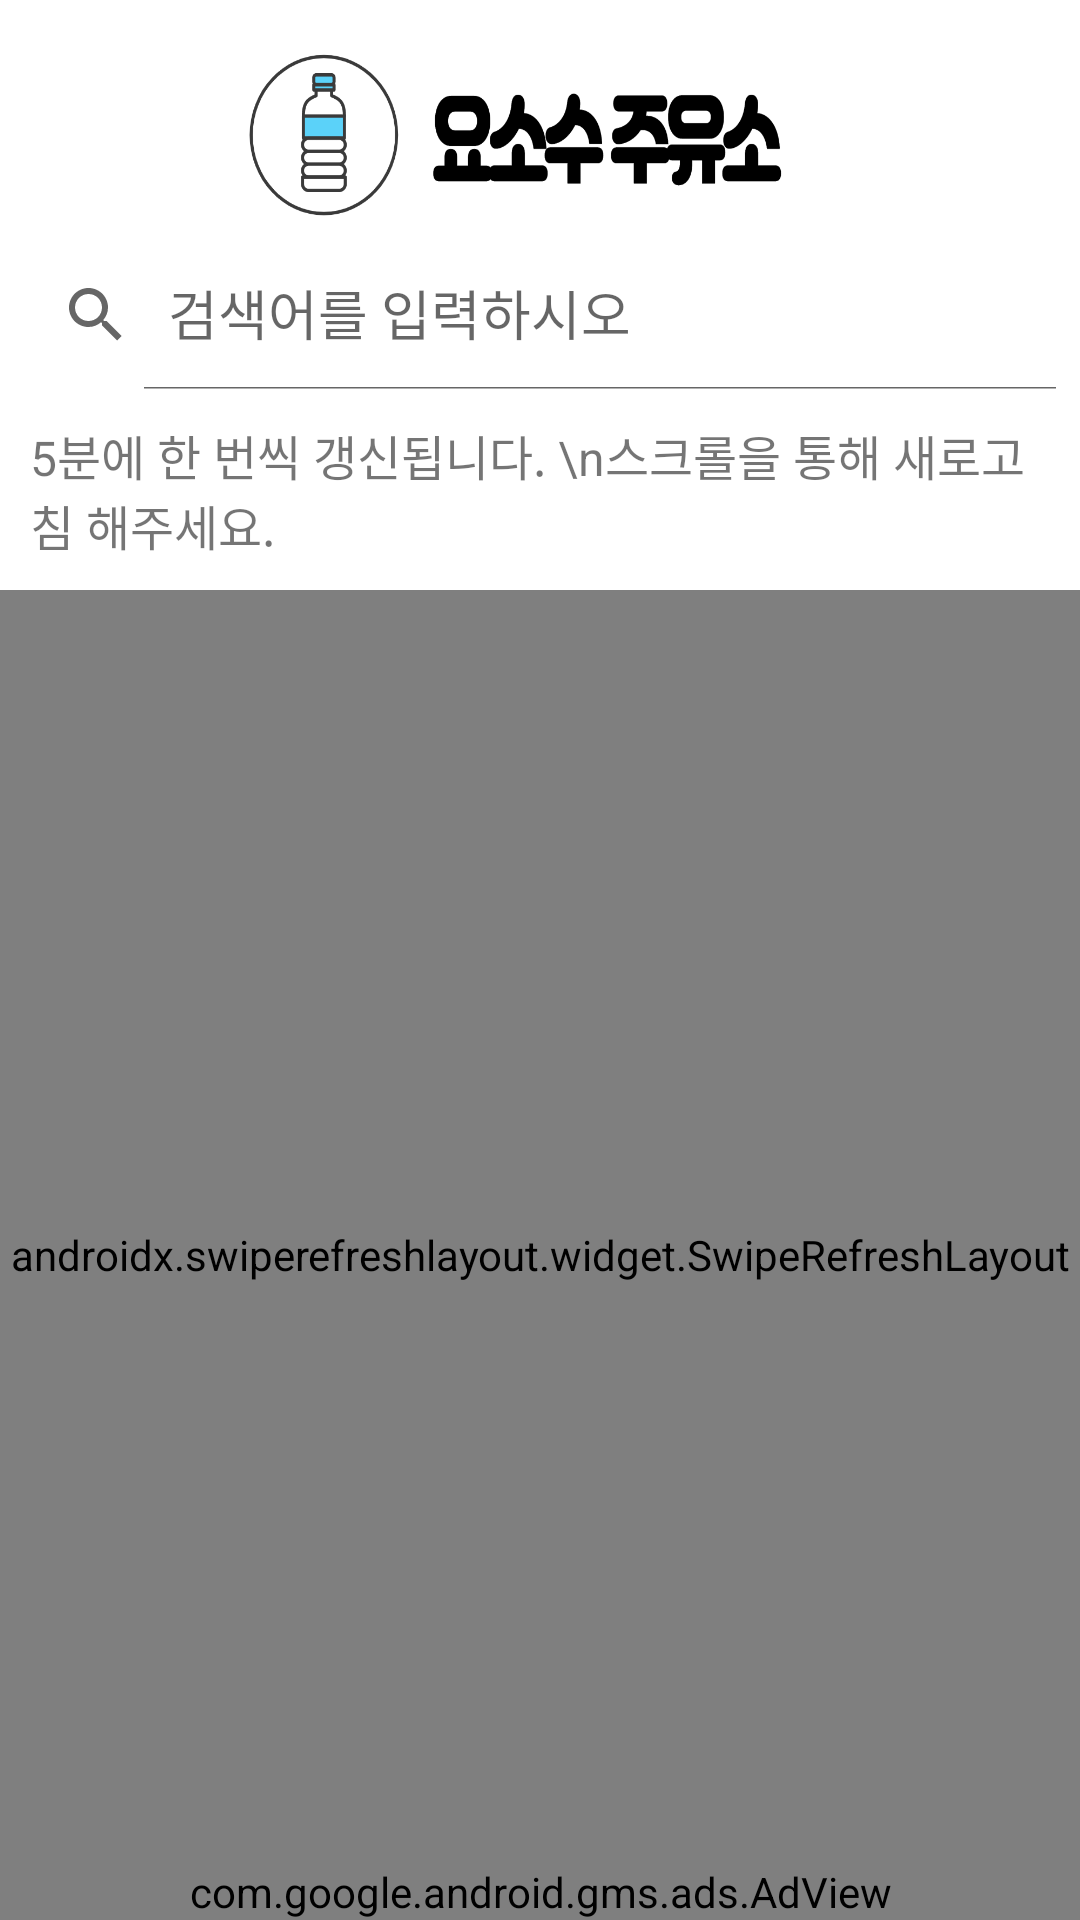

Here is an Android app screen rendered from its layout file. Give the layout XML and the strings, colors and styles it references.
<!-- AndroidManifest.xml: application theme Theme.DieselFluid -->
<!-- res/layout/fragment_main.xml -->
<?xml version="1.0" encoding="utf-8"?>
<LinearLayout xmlns:android="http://schemas.android.com/apk/res/android"
    xmlns:app="http://schemas.android.com/apk/res-auto"
    android:layout_width="match_parent"
    android:layout_height="match_parent"
    android:orientation="vertical"
    android:weightSum="10">

    <View
        android:layout_width="0dp"
        android:layout_height="10dp"/>

    <ImageView
        android:layout_width="match_parent"
        android:layout_height="70dp"
        android:layout_gravity="center"
        android:background="@drawable/app_banner_icon" />

    <androidx.appcompat.widget.SearchView
        android:id="@+id/main_search_view"
        android:layout_width="match_parent"
        android:layout_height="50dp"
        app:iconifiedByDefault="false"
        app:queryHint="검색어를 입력하시오" />

    <TextView
        android:layout_margin="10dp"
        android:textSize="16sp"
        android:layout_width="match_parent"
        android:layout_height="wrap_content"
        android:text="5분에 한 번씩 갱신됩니다. \n스크롤을 통해 새로고침 해주세요." />

    <FrameLayout
        android:layout_width="match_parent"
        android:layout_height="match_parent" >

        <androidx.swiperefreshlayout.widget.SwipeRefreshLayout
            android:id="@+id/main_refresh_layout"
            android:layout_width="match_parent"
            android:layout_height="match_parent">

            <androidx.recyclerview.widget.RecyclerView
                android:id="@+id/main_recycler_view"
                android:layout_width="match_parent"
                android:layout_height="wrap_content"
                android:layout_gravity="bottom" />

        </androidx.swiperefreshlayout.widget.SwipeRefreshLayout>


        <com.google.android.gms.ads.AdView
            xmlns:ads="http://schemas.android.com/apk/res-auto"
            android:id="@+id/adView"
            android:layout_width="match_parent"
            android:layout_height="wrap_content"
            android:layout_gravity="bottom"
            android:layout_centerHorizontal="true"
            android:layout_alignParentBottom="true"
            ads:adSize="BANNER"
            ads:adUnitId="ca-app-pub-7522479314167243/9958000125">
        </com.google.android.gms.ads.AdView>

    </FrameLayout>




</LinearLayout>
<!-- resources referenced by this layout -->
<resources>
  <!-- drawable app_banner_icon: png bitmap (drawable, 53926 bytes) -->
  <style name="Theme.DieselFluid" parent="Theme.MaterialComponents.Light.NoActionBar">
          
          <item name="colorPrimary">@color/purple_500</item>
          <item name="colorPrimaryVariant">@color/purple_700</item>
          <item name="colorOnPrimary">@color/white</item>
          
          <item name="colorSecondary">@color/teal_200</item>
          <item name="colorSecondaryVariant">@color/teal_700</item>
          <item name="colorOnSecondary">@color/black</item>
          
          <item name="android:statusBarColor" tools:targetApi="l">?attr/colorPrimaryVariant</item>
          
      </style>
  <color name="purple_500">#FF6200EE</color>
  <color name="purple_700">#FF3700B3</color>
  <color name="white">#FFFFFFFF</color>
  <color name="teal_200">#FF03DAC5</color>
  <color name="teal_700">#FF018786</color>
  <color name="black">#FF000000</color>
</resources>
